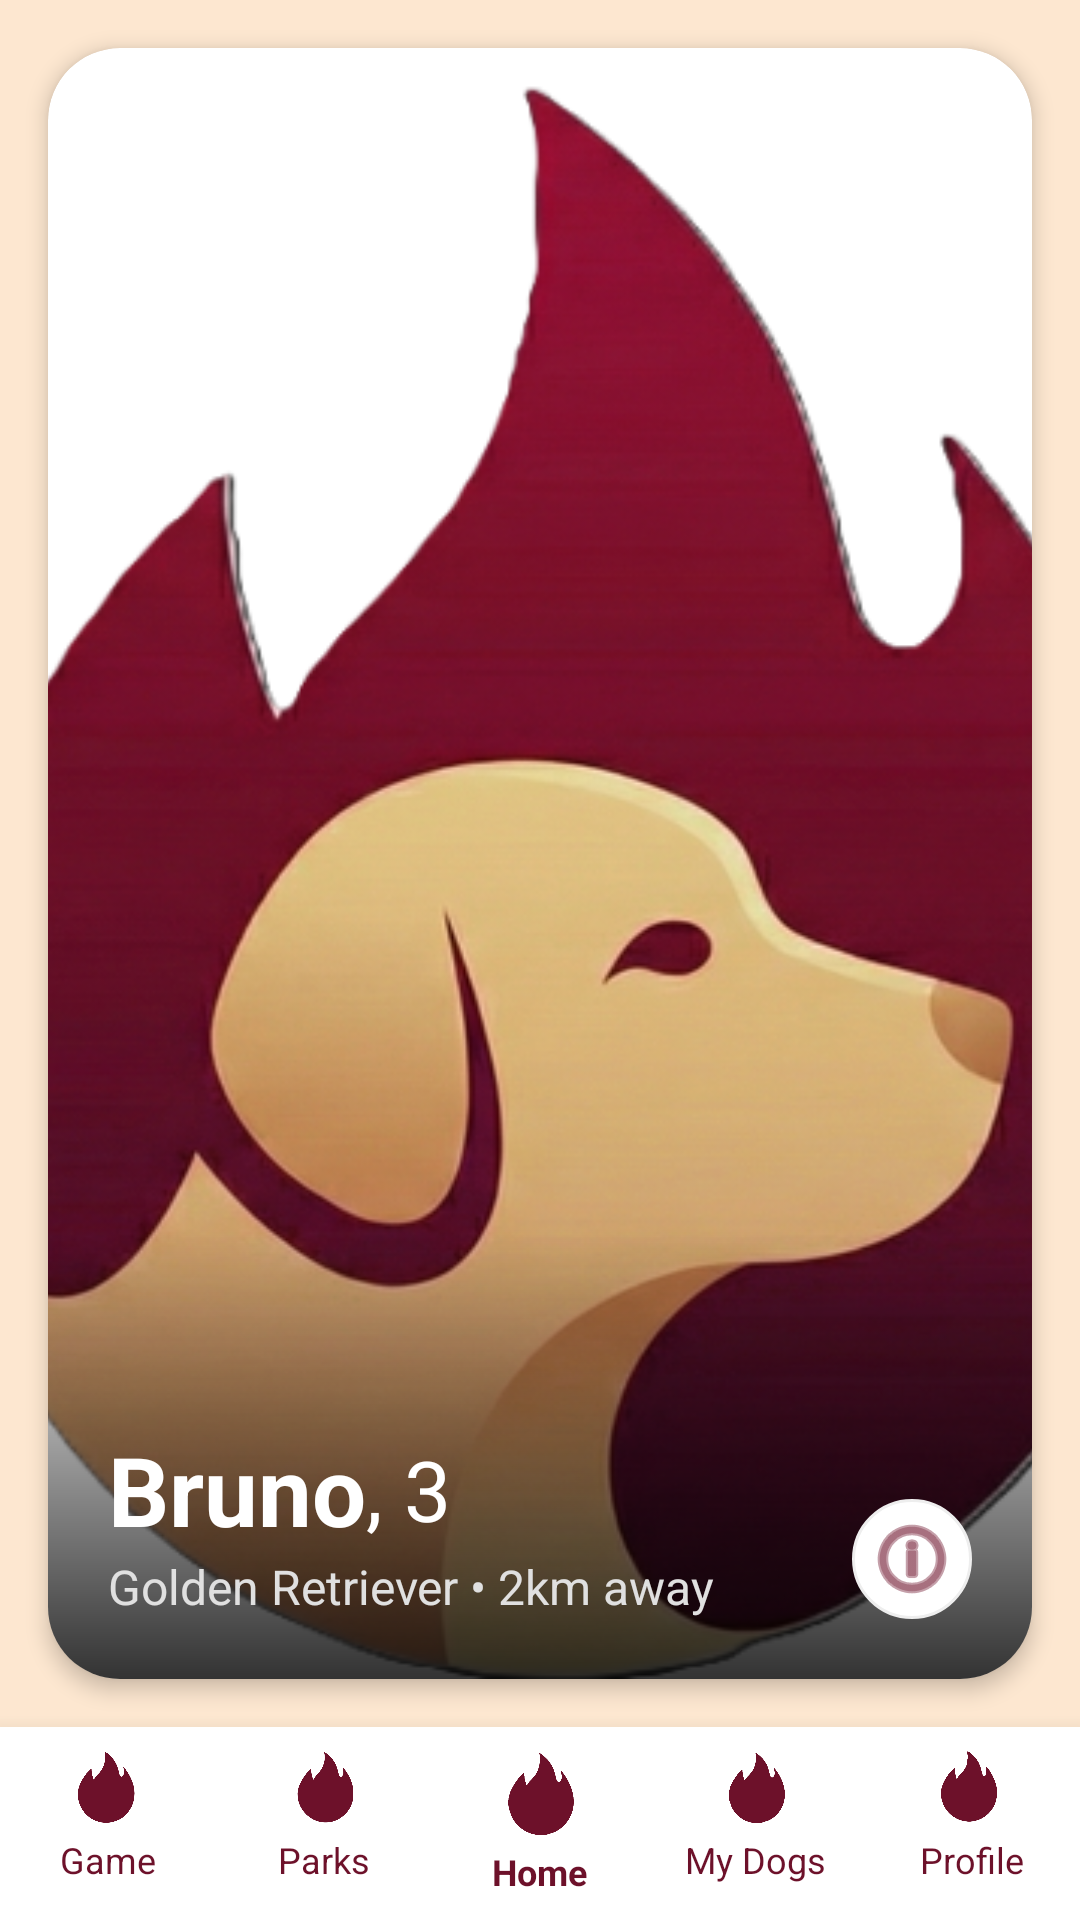

Layout XML and referenced resources for this Android screen:
<!-- AndroidManifest.xml: application theme Theme.MeetWoof -->
<!-- res/layout/activity_dog_match.xml -->
<?xml version="1.0" encoding="utf-8"?>
<RelativeLayout xmlns:android="http://schemas.android.com/apk/res/android"
    xmlns:app="http://schemas.android.com/apk/res-auto"
    xmlns:tools="http://schemas.android.com/tools"
    android:layout_width="match_parent"
    android:layout_height="match_parent"
    android:background="#fde7d0"
    android:layoutDirection="ltr"
    tools:context=".DogMatchActivity">

    <include
        android:id="@+id/bottomNavBar"
        layout="@layout/layout_bottom_nav"
        android:layout_width="match_parent"
        android:layout_height="wrap_content"
        android:layout_alignParentBottom="true" />

    <ImageView
        android:id="@+id/imgLikeIndicator"
        android:layout_width="120dp"
        android:layout_height="120dp"
        android:src="@drawable/img_paw"
        app:tint="#4CAF50"
        android:layout_centerInParent="true"
        android:layout_marginStart="20dp"
        android:alpha="0"
        android:visibility="invisible"/>

    <ImageView
        android:id="@+id/imgPassIndicator"
        android:layout_width="120dp"
        android:layout_height="120dp"
        android:src="@android:drawable/ic_menu_close_clear_cancel"
        app:tint="#F44336"
        android:layout_centerInParent="true"
        android:layout_marginEnd="20dp"
        android:alpha="0"
        android:visibility="invisible"/>

    <androidx.cardview.widget.CardView
        android:id="@+id/cardDogProfile"
        android:layout_width="match_parent"
        android:layout_height="match_parent"
        android:layout_alignParentTop="true"
        android:layout_above="@id/bottomNavBar"
        android:layout_margin="16dp"
        app:cardCornerRadius="24dp"
        app:cardElevation="4dp">

        <RelativeLayout
            android:layout_width="match_parent"
            android:layout_height="match_parent">

            <ImageView
                android:id="@+id/imgDog"
                android:layout_width="match_parent"
                android:layout_height="match_parent"
                android:src="@drawable/img_logo"
                android:scaleType="centerCrop"/>

            <View
                android:layout_width="match_parent"
                android:layout_height="150dp"
                android:layout_alignParentBottom="true"
                android:background="@drawable/gradient_black_transparent"/>

            <LinearLayout
                android:layout_width="match_parent"
                android:layout_height="wrap_content"
                android:layout_alignParentBottom="true"
                android:orientation="vertical"
                android:padding="20dp">

                <LinearLayout
                    android:layout_width="match_parent"
                    android:layout_height="wrap_content"
                    android:orientation="horizontal"
                    android:gravity="center_vertical">

                    <TextView
                        android:id="@+id/tvDogName"
                        android:layout_width="wrap_content"
                        android:layout_height="wrap_content"
                        android:text="Bruno"
                        android:textSize="32sp"
                        android:textStyle="bold"
                        android:textColor="#FFFFFF"/>

                    <TextView
                        android:id="@+id/tvDogAge"
                        android:layout_width="wrap_content"
                        android:layout_height="wrap_content"
                        android:text=", 3"
                        android:textSize="28sp"
                        android:textColor="#FFFFFF"/>
                </LinearLayout>

                <TextView
                    android:id="@+id/tvDogBreed"
                    android:layout_width="wrap_content"
                    android:layout_height="wrap_content"
                    android:text="Golden Retriever • 2km away"
                    android:textSize="16sp"
                    android:textColor="#E0E0E0"/>
            </LinearLayout>

            <ImageButton
                android:id="@+id/btnInfo"
                android:layout_width="40dp"
                android:layout_height="40dp"
                android:layout_alignParentEnd="true"
                android:layout_alignParentBottom="true"
                android:layout_margin="20dp"
                android:background="@drawable/circle_white_bg"
                android:src="@android:drawable/ic_menu_info_details"
                app:tint="#6d112a"/>

        </RelativeLayout>
    </androidx.cardview.widget.CardView>

</RelativeLayout>
<!-- res/layout/layout_bottom_nav.xml (included above) -->
<?xml version="1.0" encoding="utf-8"?>
<LinearLayout xmlns:android="http://schemas.android.com/apk/res/android"
    xmlns:app="http://schemas.android.com/apk/res-auto"
    android:id="@+id/bottomNavBar"
    android:layout_width="match_parent"
    android:layout_height="wrap_content"
    android:layout_alignParentBottom="true"
    android:background="#FFFFFF"
    android:orientation="horizontal"
    android:paddingTop="8dp"
    android:paddingBottom="8dp"
    android:elevation="10dp"
    android:weightSum="5">

    <LinearLayout
        android:id="@+id/navGame"
        android:layout_width="0dp"
        android:layout_height="wrap_content"
        android:layout_weight="1"
        android:gravity="center"
        android:orientation="vertical"
        android:clickable="true"
        android:focusable="true">
        <ImageView
            android:layout_width="24dp"
            android:layout_height="24dp"
            android:src="@drawable/img_game"
            app:tint="#6d112a" />
        <TextView
            android:layout_width="wrap_content"
            android:layout_height="wrap_content"
            android:text="Game"
            android:textSize="12sp"
            android:textColor="#6d112a"
            android:layout_marginTop="4dp"/>
    </LinearLayout>

    <LinearLayout
        android:id="@+id/navParks"
        android:layout_width="0dp"
        android:layout_height="wrap_content"
        android:layout_weight="1"
        android:gravity="center"
        android:orientation="vertical"
        android:clickable="true"
        android:focusable="true">
        <ImageView
            android:layout_width="24dp"
            android:layout_height="24dp"
            android:src="@drawable/img_park"
            app:tint="#6d112a" />
        <TextView
            android:layout_width="wrap_content"
            android:layout_height="wrap_content"
            android:text="Parks"
            android:textSize="12sp"
            android:textColor="#6d112a"
            android:layout_marginTop="4dp"/>
    </LinearLayout>

    <LinearLayout
        android:id="@+id/navHome"
        android:layout_width="0dp"
        android:layout_height="wrap_content"
        android:layout_weight="1"
        android:gravity="center"
        android:orientation="vertical"
        android:clickable="true"
        android:focusable="true">
        <ImageView
            android:layout_width="28dp"
            android:layout_height="28dp"
            android:src="@drawable/img_logo"
            app:tint="#6d112a" />
        <TextView
            android:layout_width="wrap_content"
            android:layout_height="wrap_content"
            android:text="Home"
            android:textStyle="bold"
            android:textSize="12sp"
            android:textColor="#6d112a"
            android:layout_marginTop="4dp"/>
    </LinearLayout>

    <LinearLayout
        android:id="@+id/navDogs"
        android:layout_width="0dp"
        android:layout_height="wrap_content"
        android:layout_weight="1"
        android:gravity="center"
        android:orientation="vertical"
        android:clickable="true"
        android:focusable="true">
        <ImageView
            android:layout_width="24dp"
            android:layout_height="24dp"
            android:src="@drawable/img_logo"
            app:tint="#6d112a" />
        <TextView
            android:layout_width="wrap_content"
            android:layout_height="wrap_content"
            android:text="My Dogs"
            android:textSize="12sp"
            android:textColor="#6d112a"
            android:layout_marginTop="4dp"/>
    </LinearLayout>

    <LinearLayout
        android:id="@+id/navProfile"
        android:layout_width="0dp"
        android:layout_height="wrap_content"
        android:layout_weight="1"
        android:gravity="center"
        android:orientation="vertical"
        android:clickable="true"
        android:focusable="true">
        <ImageView
            android:layout_width="24dp"
            android:layout_height="24dp"
            android:src="@drawable/img_person"
            app:tint="#6d112a" />
        <TextView
            android:layout_width="wrap_content"
            android:layout_height="wrap_content"
            android:text="Profile"
            android:textSize="12sp"
            android:textColor="#6d112a"
            android:layout_marginTop="4dp"/>
    </LinearLayout>

</LinearLayout>
<!-- resources referenced by this layout -->
<resources>
  <!-- drawable circle_white_bg (drawable) -->
  <?xml version="1.0" encoding="utf-8"?>
  <shape xmlns:android="http://schemas.android.com/apk/res/android"
      android:shape="oval">
      <solid android:color="#FFFFFF"/>
      <stroke android:width="1dp" android:color="#EEEEEE"/>
  </shape>
  <!-- drawable gradient_black_transparent (drawable) -->
  <?xml version="1.0" encoding="utf-8"?>
  <shape xmlns:android="http://schemas.android.com/apk/res/android">
      <gradient
          android:startColor="#CC000000"
          android:endColor="#00000000"
          android:angle="90"/>
  </shape>
  <!-- drawable img_game: png bitmap (drawable, 213328 bytes) -->
  <!-- drawable img_logo: png bitmap (drawable, 227393 bytes) -->
  <!-- drawable img_park: png bitmap (drawable, 299574 bytes) -->
  <!-- drawable img_paw: png bitmap (drawable, 85379 bytes) -->
  <!-- drawable img_person: png bitmap (drawable, 261971 bytes) -->
  <style name="Theme.MeetWoof" parent="Base.Theme.MeetWoof" />
  <style name="Base.Theme.MeetWoof" parent="Theme.Material3.DayNight.NoActionBar">
          
          
      </style>
</resources>
